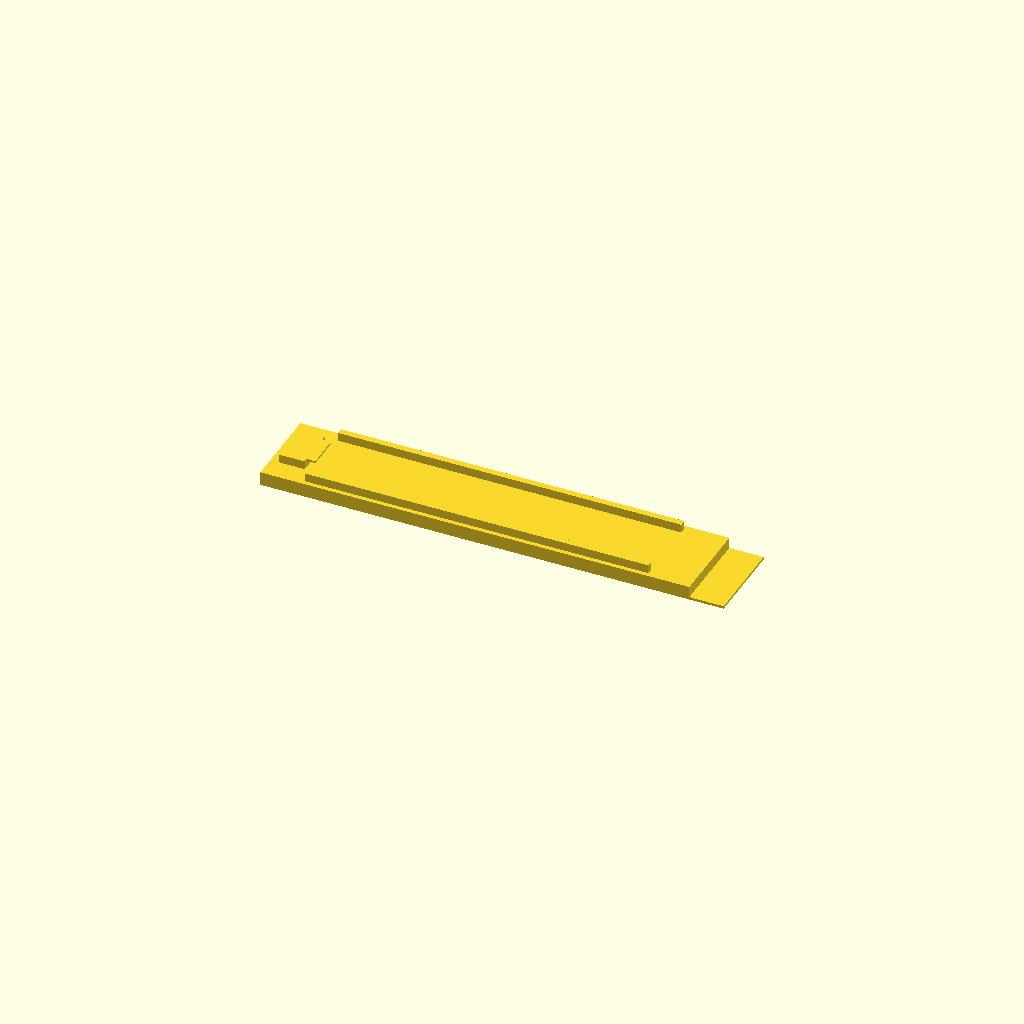
Cell 1: the model at its default parameters.
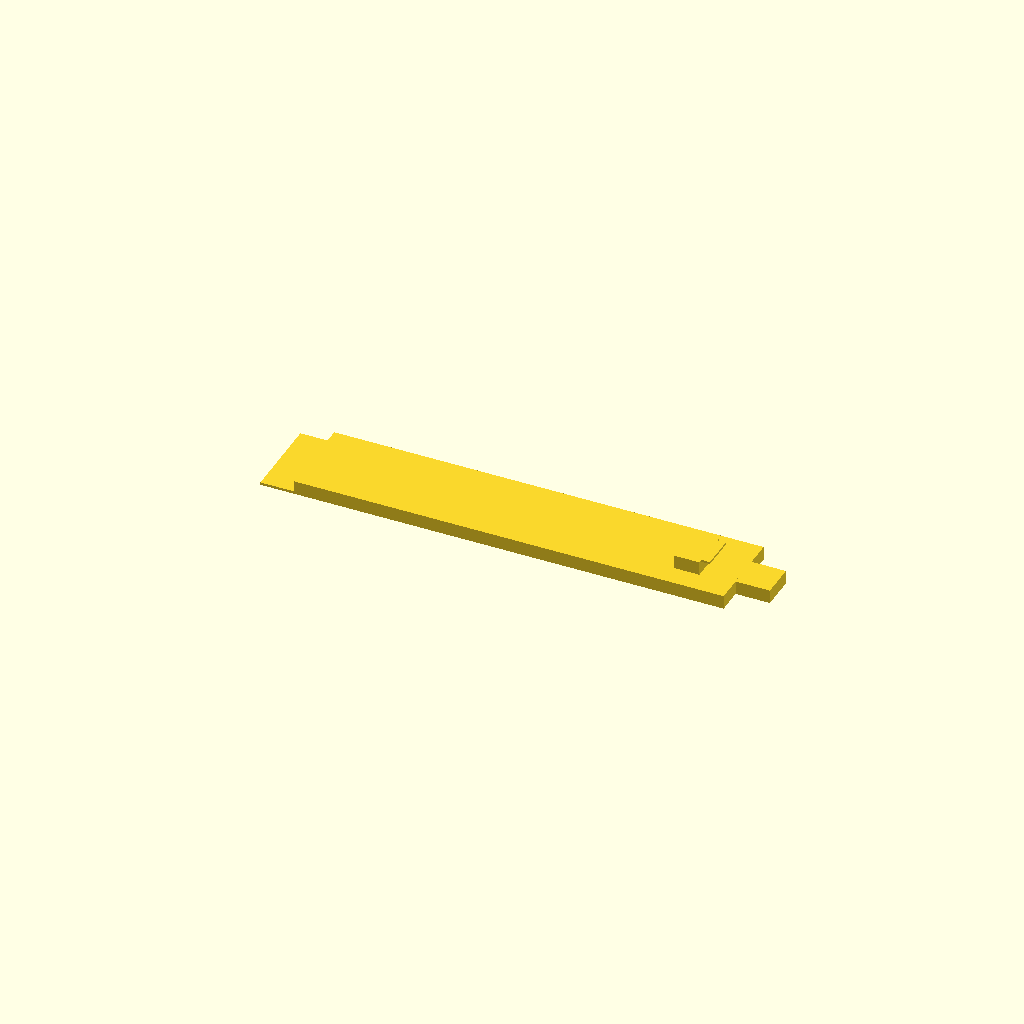
Cell 2 — part set to "arm_upper", the other parameters unchanged.
One fixed orthographic camera (rotation 55°, 0°, 25°; colour scheme Cornfield) for every cell.
Source of the model, results/stress/living_hinge_clip/20261103T024447Z/verify/c91f230d80b34eab/src/model.scad:
// Bag clip living hinge, PETG, 0.4 nozzle, no supports.
// Two halves contacting at hinge, open flat print pose.
// Fold: rotate upper 180 about [108,10,5.2] -Y. F(x)=216-x, F(z)=10.4-z.

part = "arm_lower"; // [arm_lower, arm_upper, assembly]
cadverify_only = "";

module instance(name, part, unit = 1) {
    echo(cadverify_instance = [name, part, unit]);
    if (cadverify_only == "" || cadverify_only == name) children();
}

module arm_lower() {
    cube([100, 20, 3.2], false);
    translate([99.9, 0, 0]) cube([8.1, 20, 0.6], false);
    translate([10, 1, 3.1]) cube([80, 1.5, 2.1], false);
    translate([10, 17.5, 3.1]) cube([80, 1.5, 2.1], false);
    translate([2, 5, 3.1]) cube([6, 10, 2.1], false);
    translate([7.9, 6, 4.7]) cube([2.1, 8, 0.5], false);
}

module arm_upper() {
    cube([8.1, 20, 0.6], false);
    translate([7.9, 0, 0]) cube([100.1, 20, 3.2], false);
    translate([94, 5, 3.1]) cube([6, 10, 3.3], false);
    translate([98, 6, 5.9]) cube([4, 8, 0.5], false);
    translate([107.9, 6, 0]) cube([8.1, 8, 3.2], false);
}

if (part == "arm_lower") {
    echo(cadverify_spec = [
        ["bounds", [[0, 0, 0], [108, 20, 5.2]]],
        ["bodies", 1],
        ["through_holes", 0],
        ["support_faces", [["bed", "-z", 1500]]],
        ["overhangs_allowed", [["latch lip", [[7.5, 5.5, 4.5], [10.5, 14.5, 5.5]]]]],
        ["copies", 1],
        ["details", [
            ["arm", "material", [[30, 8, 1.2], [70, 12, 2.0]], 1],
            ["arm_wall", "thickness", [50, 10, 10], [0, 0, -1], 3.2],
            ["hinge", "thickness", [104, 10, 5], [0, 0, -1], 0.6],
            ["rib", "material", [[30, 1.3, 3.8], [70, 2.2, 4.8]], 1],
            ["rib2", "material", [[30, 17.8, 3.8], [70, 18.7, 4.8]], 1],
            ["latch_tower", "material", [[3, 7, 3.8], [7, 13, 5.0]], 1],
            ["latch_lip", "material", [[8.3, 7, 4.8], [9.6, 13, 5.1]], 1],
            ["bag_slot", "void", [[30, 4, 3.8], [70, 16, 5.0]], 1]
        ]]
    ]);
    arm_lower();
} else if (part == "arm_upper") {
    echo(cadverify_spec = [
        ["bounds", [[0, 0, 0], [116, 20, 6.4]]],
        ["bodies", 1],
        ["through_holes", 0],
        ["support_faces", [["bed", "-z", 1500]]],
        ["overhangs_allowed", [["latch lip", [[97.5, 5.5, 5.7], [102.5, 14.5, 6.6]]]]],
        ["copies", 1],
        ["details", [
            ["arm", "material", [[30, 8, 1.2], [70, 12, 2.0]], 1],
            ["arm_wall", "thickness", [50, 10, 10], [0, 0, -1], 3.2],
            ["hinge", "thickness", [4, 10, 5], [0, 0, -1], 0.6],
            ["latch_tower", "material", [[94.5, 7, 4.0], [99.5, 13, 5.5]], 1],
            ["latch_lip", "material", [[98.5, 7, 6.0], [101.5, 13, 6.3]], 1],
            ["thumb_tab", "material", [[109, 7, 1.0], [114, 13, 2.2]], 1],
            ["field", "void", [[30, 4, 3.8], [70, 16, 5.0]], 1]
        ]]
    ]);
    arm_upper();
} else if (part == "assembly") {
    echo(cadverify_spec = [
        ["bounds", [[0, 0, 0], [224, 20, 6.4]]],
        ["support_faces", [["bed", "-z", 3000]]],
        ["motions", [
            ["close", ["upper"], "rotate", [108, 10, 5.2], [0, -1, 0], [0, 180],
                ["flex", [["upper", "lower", 1.0, "latch snap"]]],
                ["stops", [180]],
                ["rests", [0, 180]]
            ]
        ]],
        ["assembly_order", [
            [["lower"], [0, 0, 0]],
            [["upper"], [0, 0, -1]]
        ]]
    ]);
    instance("lower", "arm_lower") arm_lower();
    instance("upper", "arm_upper") translate([108, 0, 0]) arm_upper();
}
Customizer parameters (derived from the source; name, type, default, range or options):
part: string, default "arm_lower", options "arm_lower", "arm_upper", "assembly"
cadverify_only: string, default ""
